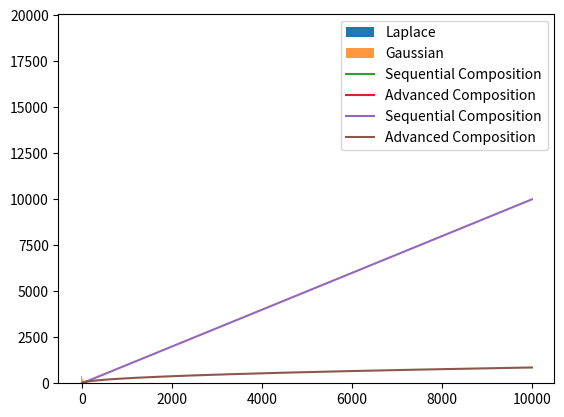

Reproduce this figure in Python.
''' 高斯噪音
高斯机制是拉普拉斯机制的替代方案，不同在于加的是高斯噪声而不是拉普拉斯噪声。
高斯机制不满足纯 ϵ-差分隐私，但满足(ϵ,δ)-差分隐私。

公式：Ｆ(x) = f(x) + N(σ**2)
σ**2 = (2 * s**2 * log(1.25/δ)) / ϵ**2

s 是 f 的敏感度，而 N(σ**2) 表示从中心为 0 且方差 σ**2 (sigma**2) 的高斯（正态）分布抽样

- 平行组合
假设我们有一组隐私机制 `M = { M1， … ， Mm }` 如果每个 Mi 对整个数据集的互不相交子集提供 `ϵ-DP` 保证，则 M 将提供 `max {ϵ1，…，ϵm}-DP`
这个性质说明了, 当有多个算法序列分别作用在一个数据集上多个不同子集上时, 最终的差分隐私预算等价于算法序列中所有算法预算的最大值


- 顺序组合
假设在数据集上依次执行一组隐私机制 `M = { M1 ， . . . ， Mm }`，并且每个 Mi 提供 `ϵ-DP` 保证，则 M 将提供 `(m * ϵ)-DP`
这个性质说明了, 当有一个算法序列同时作用在一个数据集上时, 最终的差分隐私预算等价于算 法序列中所有算法的预算的和


- 高级组合
高级组合定理通常用机制来表示，这些机制是 k-fold 自适应组合的实例。k-fold 自适应组合是一系列机制`m_1, ……, m_k`，使得：
每个机制 m_i 都可以根据所有先前机制的输出来选择`m_1, ……, m_{i-1}`（因此自适应)。
每个机制 m_i 的输入既是私有数据集，也是以前机制的所有输出（因此组成)。
如果 k-fold 自适应组合`m_1, ……, m_k`中的每个机制 m_i 都满足`ϵ-差分隐私`,然后对于任何`δ ≥ 0`，整个 k-fold 自适应组合
满足`(ϵ′, δ′)-差分隐私`，其中`ϵ′ = 2ϵ * sqrt(2 * k * log(1/δ′))`
'''

import pandas as pd
import numpy as np
import matplotlib
import matplotlib.pyplot as plt

delta = 10e-5
epsilon = 1
sensitivity = 1

laplace = [np.random.laplace(loc=0, scale=1 / epsilon) for x in range(100000)]

sigma = np.sqrt(2 * sensitivity ** 2 * np.log(1.25 / delta) / epsilon ** 2)
gauss = [np.random.normal(loc=0, scale=sigma) for x in range(100000)]

plt.hist(laplace, bins=50, label='Laplace')
plt.hist(gauss, bins=50, alpha=.8, label='Gaussian')
plt.legend()
plt.show()

# 高级组合，顺序组合
epsilon = 1
delta = 10e-5


def adv_comp(k):
  return 2 * epsilon * np.sqrt(2 * k * np.log(1 / delta))


def seq_comp(k):
  return k*epsilon

# 循环 100 epoch
plt.plot([seq_comp(k) for k in range(100)], label='Sequential Composition')
plt.plot([adv_comp(k) for k in range(100)], label='Advanced Composition')
plt.legend()
plt.show()

# 循环 10000 epoch
plt.plot([seq_comp(k) for k in range(10000)], label='Sequential Composition')
plt.plot([adv_comp(k) for k in range(10000)], label='Advanced Composition')
plt.legend()
plt.show()